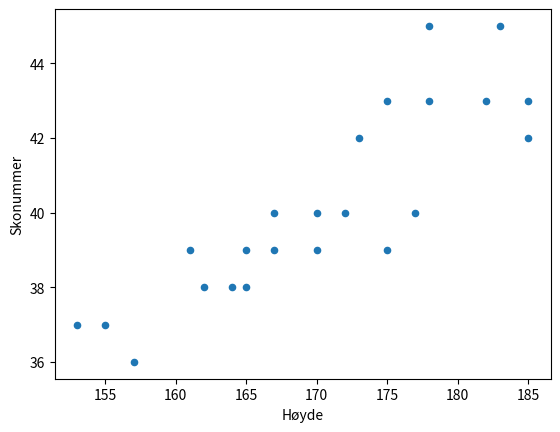
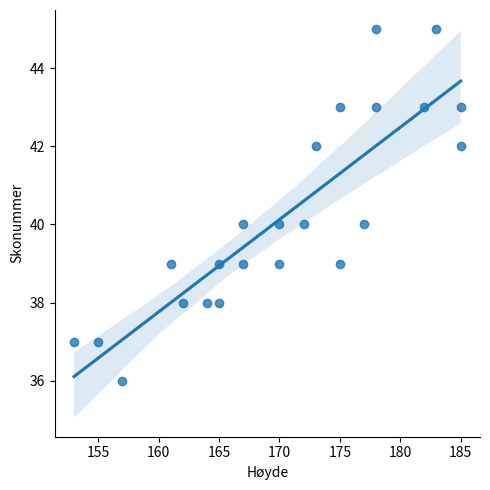

Reproduce these figures in Python, in order.
import pandas as pd
import seaborn as sb
import matplotlib.pyplot as plt

df = pd.DataFrame({'Høyde':
                   [173, 178, 153, 175, 167, 155, 161, 164, 177, 157, 162, 165, 172, 165, 170, 167, 185, 170, 178, 185, 175, 183, 182],
                   'Skonummer':
                   [42, 45, 37, 39, 40, 37, 39, 38, 40, 36, 38, 38, 40, 39, 39, 39, 42, 40, 43, 43, 43, 45, 43]})

df.plot.scatter(x='Høyde', y='Skonummer')


sb.lmplot(x='Høyde',y='Skonummer',data=df, fit_reg=True)



plt.show()
